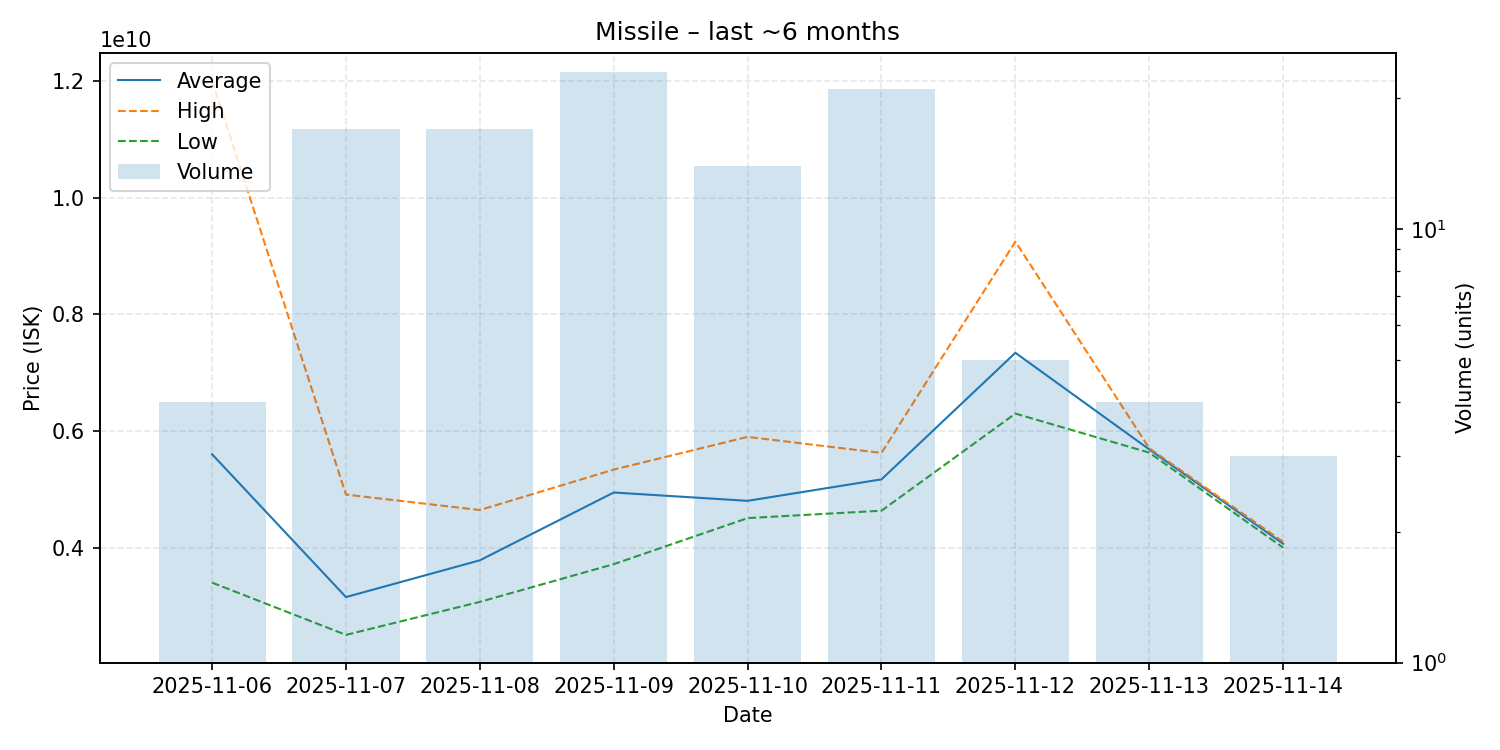

The file beside this chart, header and first rows:
date, average, highest, lowest, order_count, volume
2025-11-06, 5602500000, 12010000000, 3400000000, 4, 4
2025-11-07, 3152235294, 4910500000, 2504000000, 17, 17
2025-11-08, 3782941176, 4645500000, 3070000000, 17, 17
2025-11-09, 4946304348, 5339000000, 3717000000, 23, 23
2025-11-10, 4803285714, 5900000000, 4507000000, 14, 14
2025-11-11, 5171714286, 5625000000, 4634000000, 21, 21
2025-11-12, 7342400000, 9250000000, 6300000000, 5, 5
2025-11-13, 5685250000, 5705000000, 5630000000, 4, 4
2025-11-14, 4067000000, 4100500000, 4000000000, 3, 3
